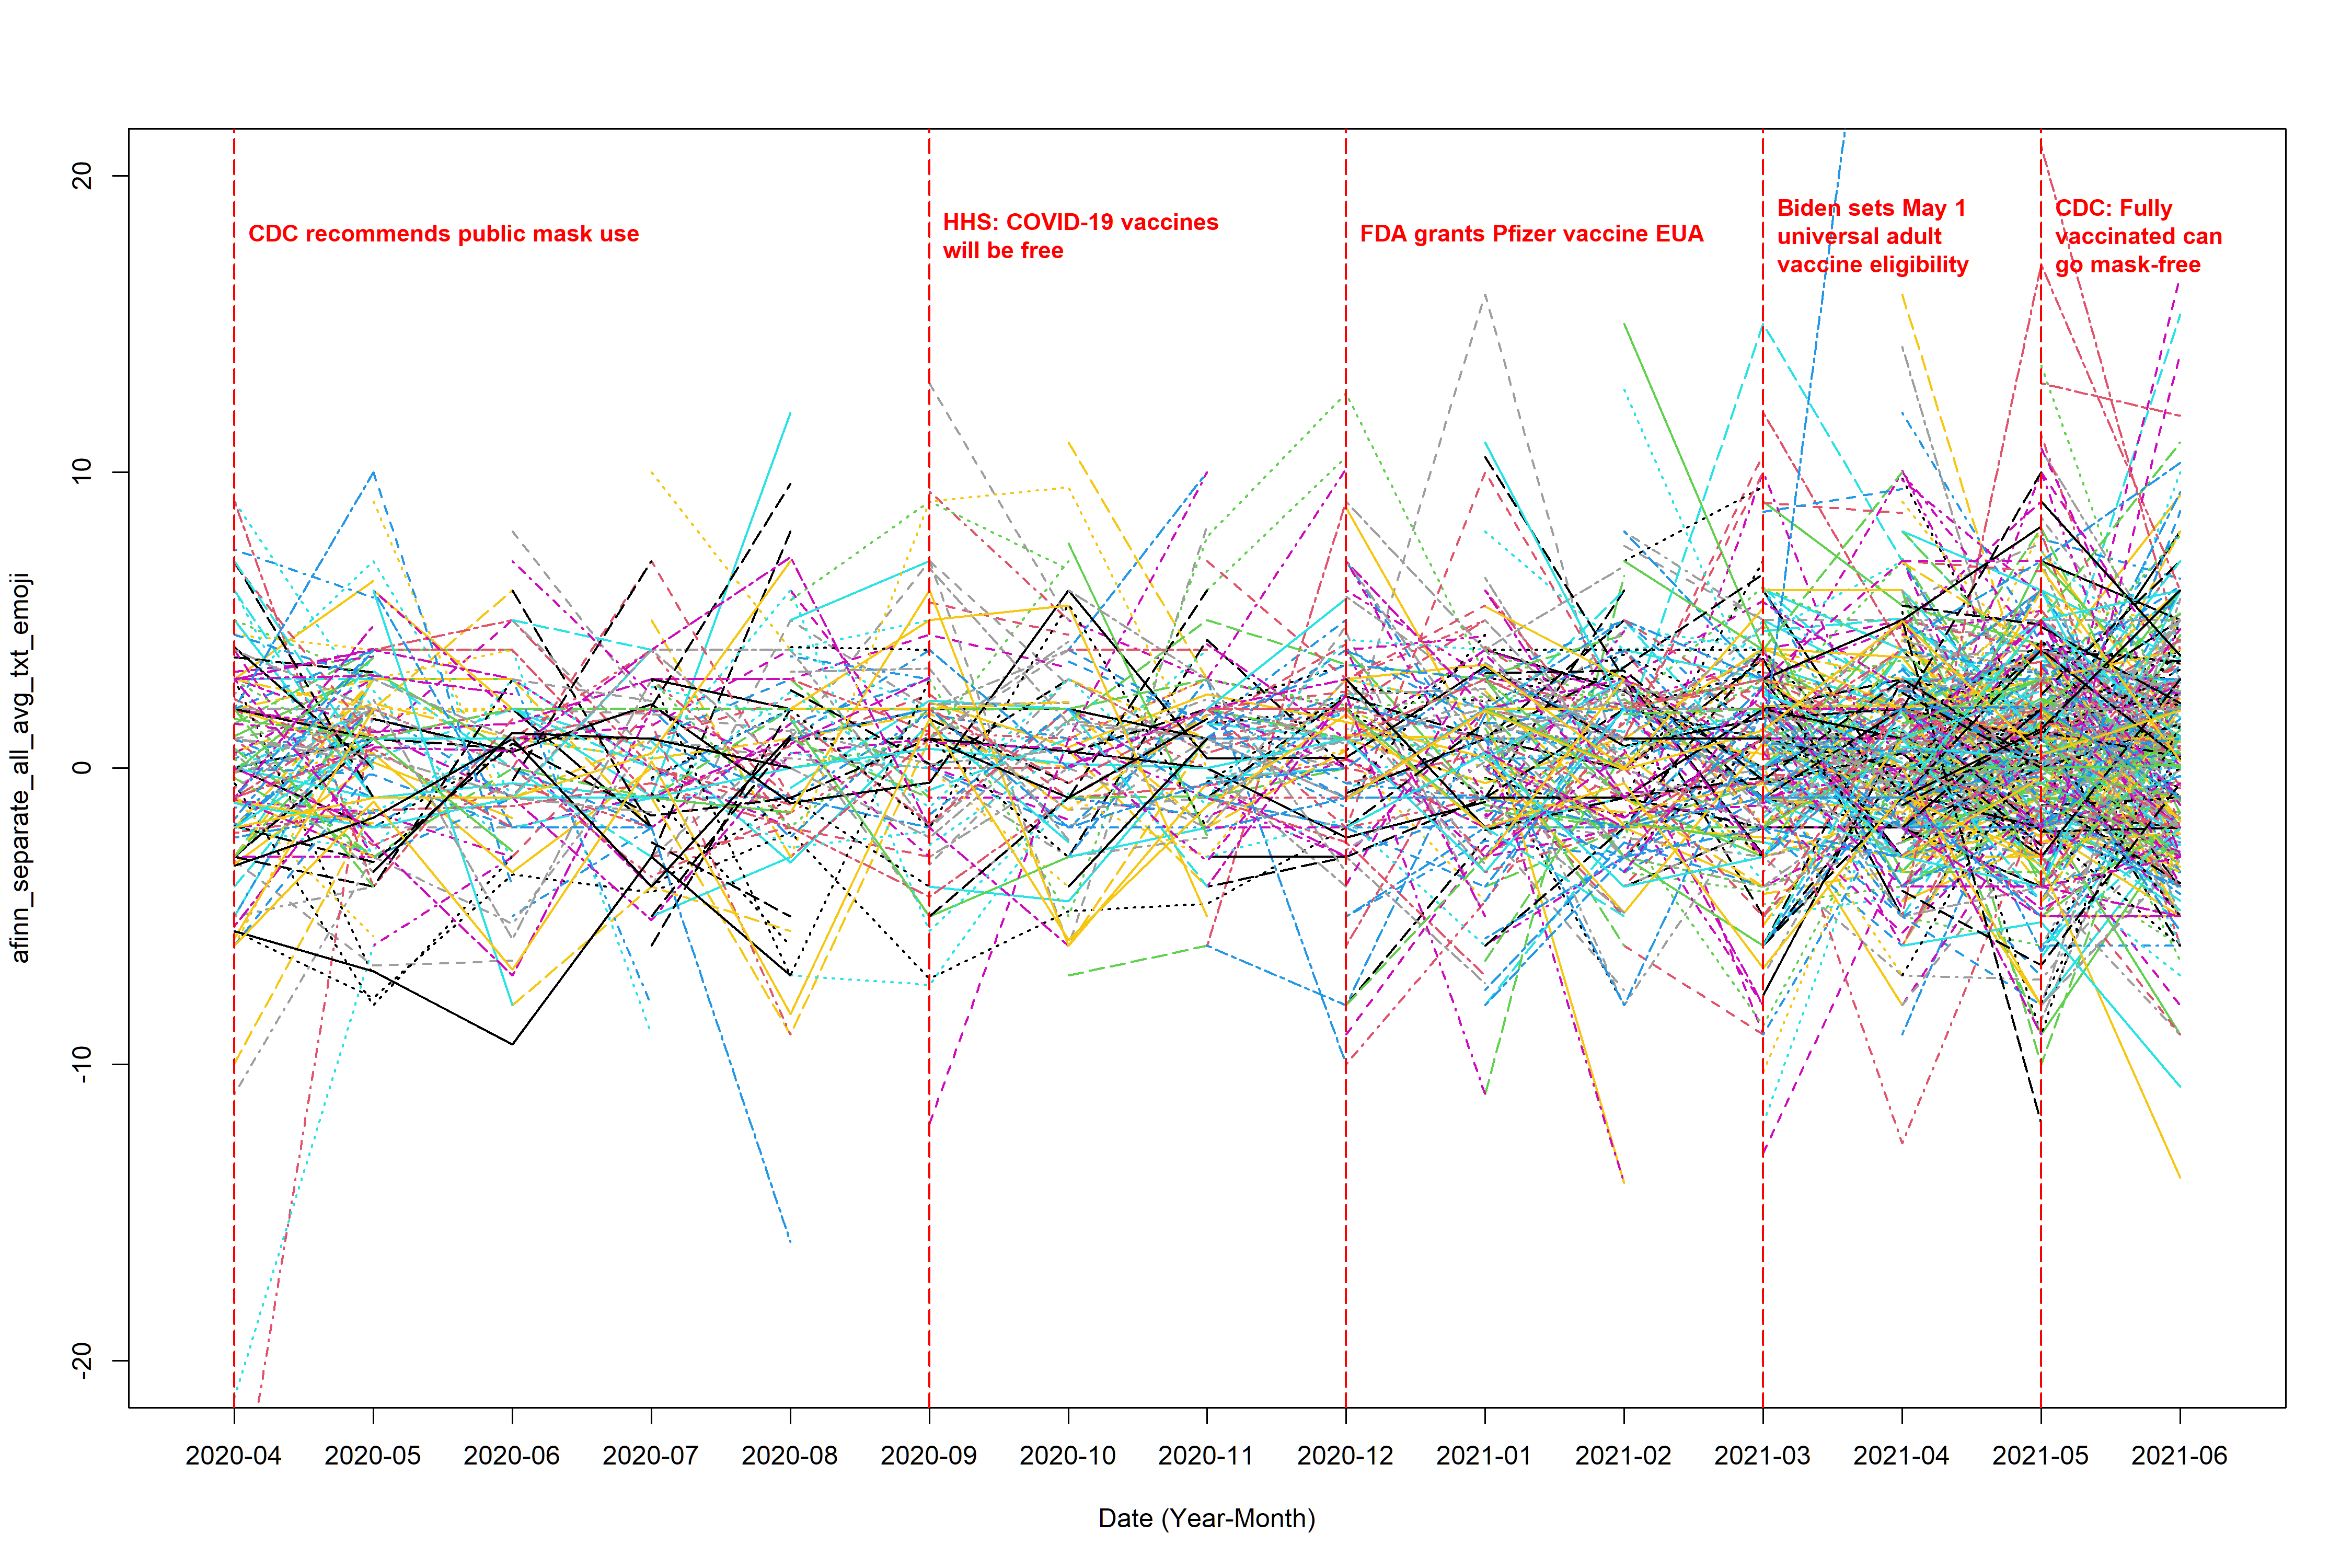

This chart was generated by the following R code:
library(dplyr)
library(tidytext)
library(tidyr)
library(ggplot2)
library(lubridate)
library(textdata)
library(stringr)
library(readr)
library(EmojiSentR)


# (0) load in the data ----------------------------------------------------

complete_data <- read_csv("text_data_new_emoji.csv")



# (1) extract sentiment score ---------------------------------------------

tidy_data <- complete_data %>% # I use author_id since it's a unique identification number which would not change like username
  select(Author_ID, text, date, emoji_sentiment) %>% 
  unnest_tokens(output = word, input = text)


diction <- get_sentiments("afinn")  # define which lexicon we use


sentiment_score <- tidy_data %>%
  inner_join(diction, relationship = "many-to-many") %>%
  select(Author_ID, date, value) %>% 
  group_by(Author_ID, date) %>% 
  summarise(
    original_score = sum(value)
  )


sum_na <- function(x) {  # define a function to help us extract the emoji sentiment score 
  if (all(is.na(x))) {
    return(NA_real_)
  } else {
    return(sum(x, na.rm = TRUE))
  }
}



emoji_month <- complete_data %>%  # extract the emoji sentiment for each month
  transmute(
    Author_ID,
    date = date,
    emoji_sentiment = as.numeric(emoji_sentiment)
  ) %>%
  group_by(Author_ID, date) %>%
  summarise(
    emoji_sentiment = sum_na(emoji_sentiment),
    .groups = "drop"
  )



sentiment_score <- sentiment_score %>%
  full_join(emoji_month, by = c("Author_ID", "date")) %>%
  mutate(
    score = if_else(
      is.na(original_score) & is.na(emoji_sentiment),
      NA_real_,
      coalesce(original_score, 0) + coalesce(emoji_sentiment, 0)
    )
  ) %>%
  filter(!is.na(score)) %>%   
  select(Author_ID, date, original_score, emoji_sentiment, score)



# coalesce(original_score, 0); if original_score is NA, then return 0, otherwise, return the value of original_score. Although this situation is misleading when using alone, but since we alreay exclude the sitaution of both are NA, so at least one of original or emoji_sentiment is non-NA, so the worst sitaution is one is 5 another is NA, then 5=5+0 is what we want



# (2) calculate the average -----------------------------------------------

sentiment_avg_all <- sentiment_score %>% 
  mutate(month_floor = floor_date(date, unit = "month"),
         month = format(month_floor, "%Y-%m")) %>% 
  select(Author_ID, month, score) %>% 
  group_by(Author_ID, month) %>% 
  summarise(
    tweet_num = n(),                      # number of non-NA tweets
    sum_score = sum(score),               # sum of scores (all non-NA)
    score     = mean(score)               # mean of scores (all non-NA)
  ) %>% 
  ungroup()

# (3) load in the plot and data cleaning functions ------------------------

source("function.r")


# (4) plot ----------------------------------------------------------------

range(sentiment_avg_all$score, na.rm = T)


# the not weighted average plot (the denominator is the total number of positive post sent by the user within a month)
plot_interaction(input_data = sentiment_avg_all, response_col = "score", 
                 file_name = "afinn_separate_all_avg_txt_emoji", 
                 y_lower = -20, y_upper = 20, line_title_position = 18, 
                 ylab = "afinn_separate_all_avg_txt_emoji")


# (5) Save the output data ------------------------------------------------

wide <- make_wide_t(complete_data = complete_data, 
                    sentiment_df = sentiment_avg_all, 
                    score_col = "score")

write.csv(wide, "afinn_separate_all_avg_txt_emoji.csv", row.names = F)
